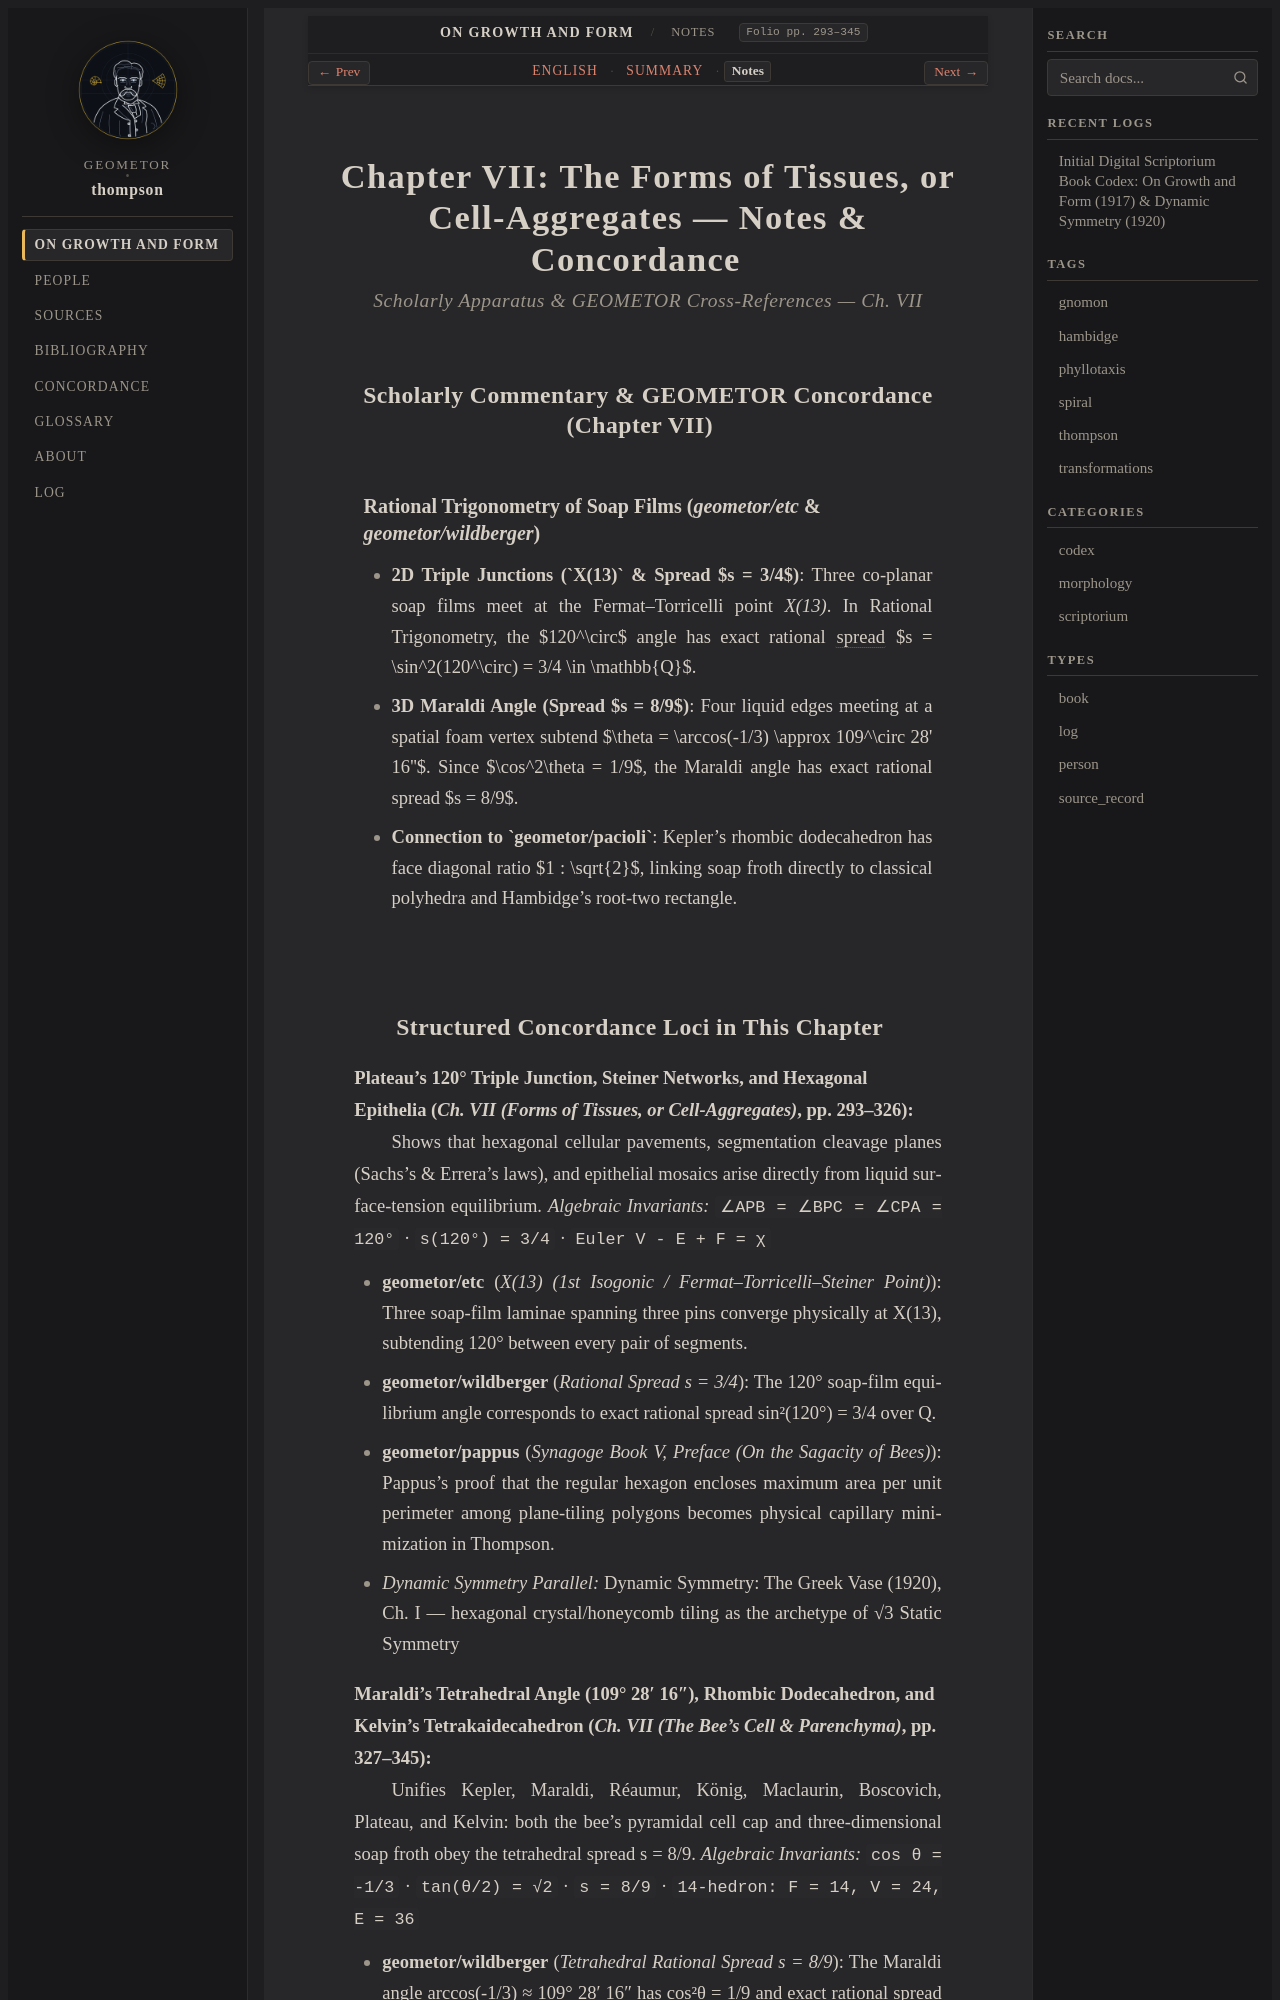

repository: geometor/thompson · page: growth_and_form/ch_07/notes.html · generator: sphinx

:layout: book
:canonical_id: Ch. VII (Notes)
:breadcrumb_title: Notes
:order: 7
:tracks: English: index | Summary: summary | Notes: notes

.. _growth-and-form-ch_07-notes:

Chapter VII: The Forms of Tissues, or Cell-Aggregates — Notes & Concordance
===========================================================================

.. rubric:: Scholarly Apparatus & GEOMETOR Cross-References — Ch. VII

Scholarly Commentary & GEOMETOR Concordance (Chapter VII)
---------------------------------------------------------

Rational Trigonometry of Soap Films (`geometor/etc` & `geometor/wildberger`)
~~~~~~~~~~~~~~~~~~~~~~~~~~~~~~~~~~~~~~~~~~~~~~~~~~~~~~~~~~~~~~~~~~~~~~~~~~~~

* **2D Triple Junctions (`X(13)` & Spread $s = 3/4$)**: Three co-planar soap films meet at the Fermat–Torricelli point `X(13)`. In Rational Trigonometry, the $120^\circ$ angle has exact rational :term:`spread` $s = \sin^2(120^\circ) = 3/4 \in \mathbb{Q}$.
* **3D Maraldi Angle (Spread $s = 8/9$)**: Four liquid edges meeting at a spatial foam vertex subtend $\theta = \arccos(-1/3) \approx 109^\circ 28' 16''$. Since $\cos^2\theta = 1/9$, the Maraldi angle has exact rational spread $s = 8/9$.
* **Connection to `geometor/pacioli`**: Kepler's rhombic dodecahedron has face diagonal ratio $1 : \sqrt{2}$, linking soap froth directly to classical polyhedra and Hambidge's root-two rectangle.
